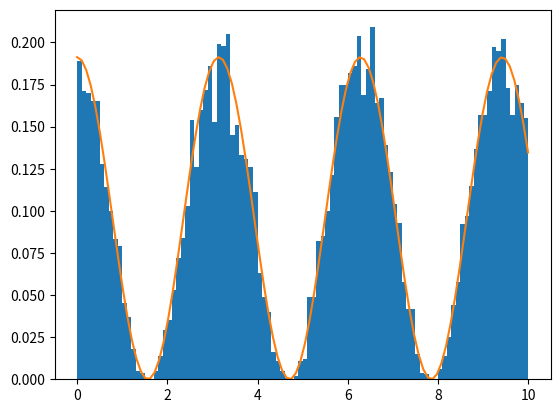

Reproduce this figure in Python.
import numpy as np
import matplotlib.pyplot as plt
from scipy.integrate import quad

xrange = (0,10)


#function of interest
def func(x):
    return np.cos(x)**2

#'normalise' for the range we're looking at
normalization_factor, error = quad(func, *xrange)

def pdf(x):
    return func(x)/normalization_factor


# get the max-value in y
from scipy.optimize import brute
f = lambda x: -pdf(x)
x = brute(f, [xrange])
print(x)
ymax = -f( x[0] )
print(ymax)

#algo
def gen_accept_reject(size=1):
    res = []
    while len(res)<size:
        a = np.random.uniform(*xrange)
        b = np.random.uniform(0,ymax)
        y = pdf(a)
        if y > ymax:
            print('Some issue: as y larger than ymax')
        if b <= y:
            res.append(a)
    return res


#plot results
v=gen_accept_reject(10000)
x_ax=np.linspace(*xrange,100)
plt.hist(v, range=xrange, bins=100, density=True)
plt.plot(x_ax,pdf(x_ax))
plt.show()